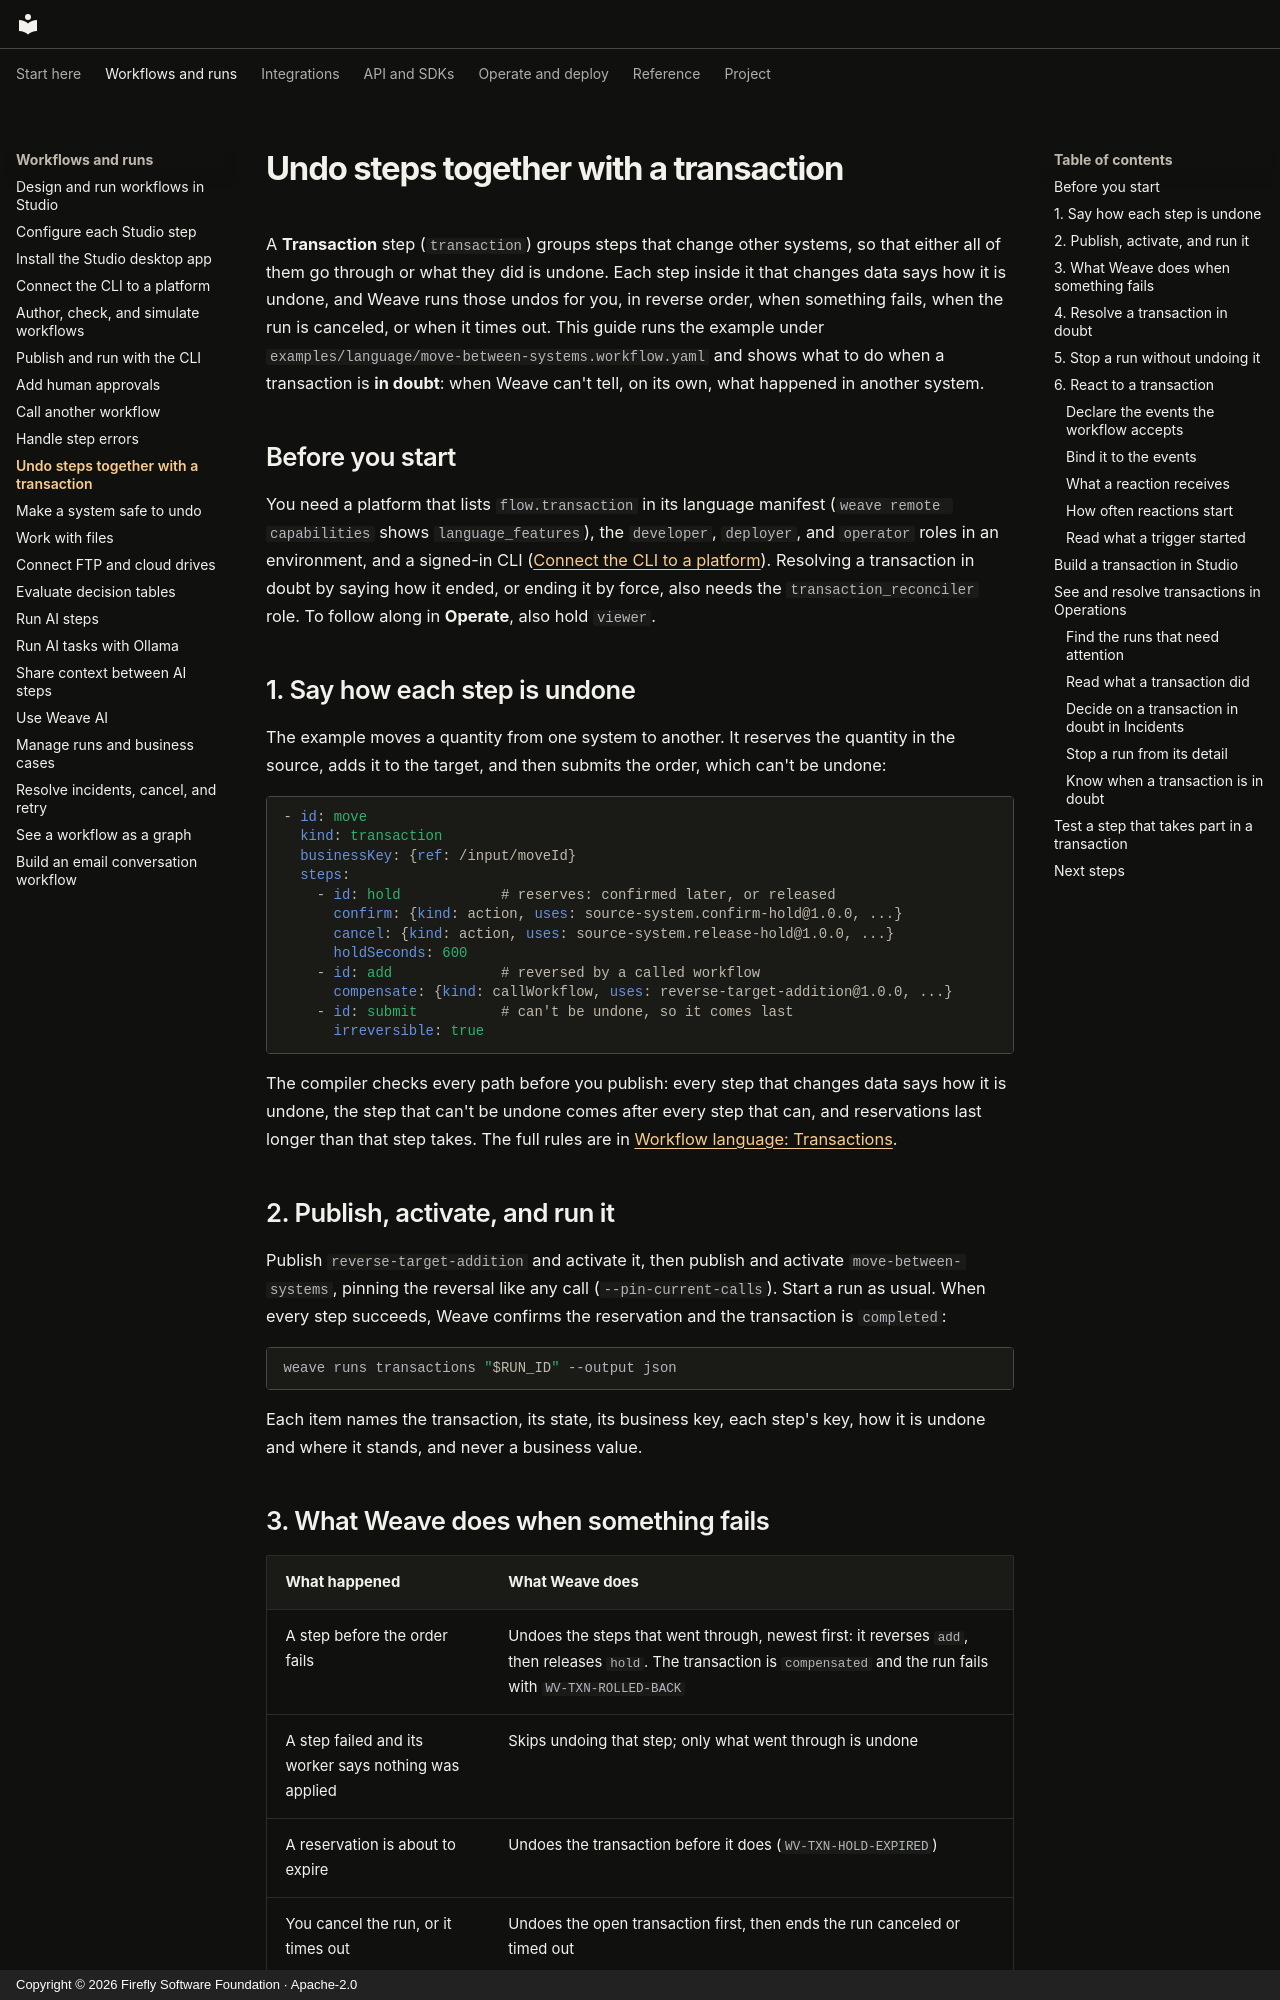

repository: fireflyframework/firefly-weave · page: guides/transactions/index.html · generator: mkdocs · copyright: Copyright © 2026 Firefly Software Foundation · Apache-2.0

<!--
Copyright 2026 Firefly Software Foundation.

Licensed under the Apache License, Version 2.0 (the "License");
you may not use this file except in compliance with the License.
You may obtain a copy of the License at

    http://www.apache.org/licenses/LICENSE-2.0

Unless required by applicable law or agreed to in writing, software
distributed under the License is distributed on an "AS IS" BASIS,
WITHOUT WARRANTIES OR CONDITIONS OF ANY KIND, either express or implied.
See the License for the specific language governing permissions and
limitations under the License.
Author: Firefly Software Foundation
SPDX-License-Identifier: Apache-2.0
-->

# Undo steps together with a transaction

A **Transaction** step (`transaction`) groups steps that change other systems,
so that either all of them go through or what they did is undone. Each step
inside it that changes data says how it is undone, and Weave runs those undos
for you, in reverse order, when something fails, when the run is canceled, or
when it times out. This guide runs the example under
`examples/language/move-between-systems.workflow.yaml` and shows what to do
when a transaction is **in doubt**: when Weave can't tell, on its own, what
happened in another system.

## Before you start

You need a platform that lists `flow.transaction` in its language manifest
(`weave remote capabilities` shows `language_features`), the `developer`,
`deployer`, and `operator` roles in an environment, and a signed-in CLI
([Connect the CLI to a platform](connect-to-api.md)). Resolving a transaction
in doubt by saying how it ended, or ending it by force, also needs the
`transaction_reconciler` role. To follow along in **Operate**, also hold
`viewer`.

## 1. Say how each step is undone

The example moves a quantity from one system to another. It reserves the
quantity in the source, adds it to the target, and then submits the order,
which can't be undone:

```yaml
- id: move
  kind: transaction
  businessKey: {ref: /input/moveId}
  steps:
    - id: hold            # reserves: confirmed later, or released
      confirm: {kind: action, uses: source-system.confirm-hold@1.0.0, ...}
      cancel: {kind: action, uses: source-system.release-hold@1.0.0, ...}
      holdSeconds: 600
    - id: add             # reversed by a called workflow
      compensate: {kind: callWorkflow, uses: reverse-target-addition@1.0.0, ...}
    - id: submit          # can't be undone, so it comes last
      irreversible: true
```

The compiler checks every path before you publish: every step that changes
data says how it is undone, the step that can't be undone comes after every
step that can, and reservations last longer than that step takes. The full
rules are in [Workflow language: Transactions](../contracts.md#transactions).

## 2. Publish, activate, and run it

Publish `reverse-target-addition` and activate it, then publish and activate
`move-between-systems`, pinning the reversal like any call
(`--pin-current-calls`). Start a run as usual. When every step succeeds, Weave
confirms the reservation and the transaction is `completed`:

```bash
weave runs transactions "$RUN_ID" --output json
```

Each item names the transaction, its state, its business key, each step's key,
how it is undone and where it stands, and never a business value.
